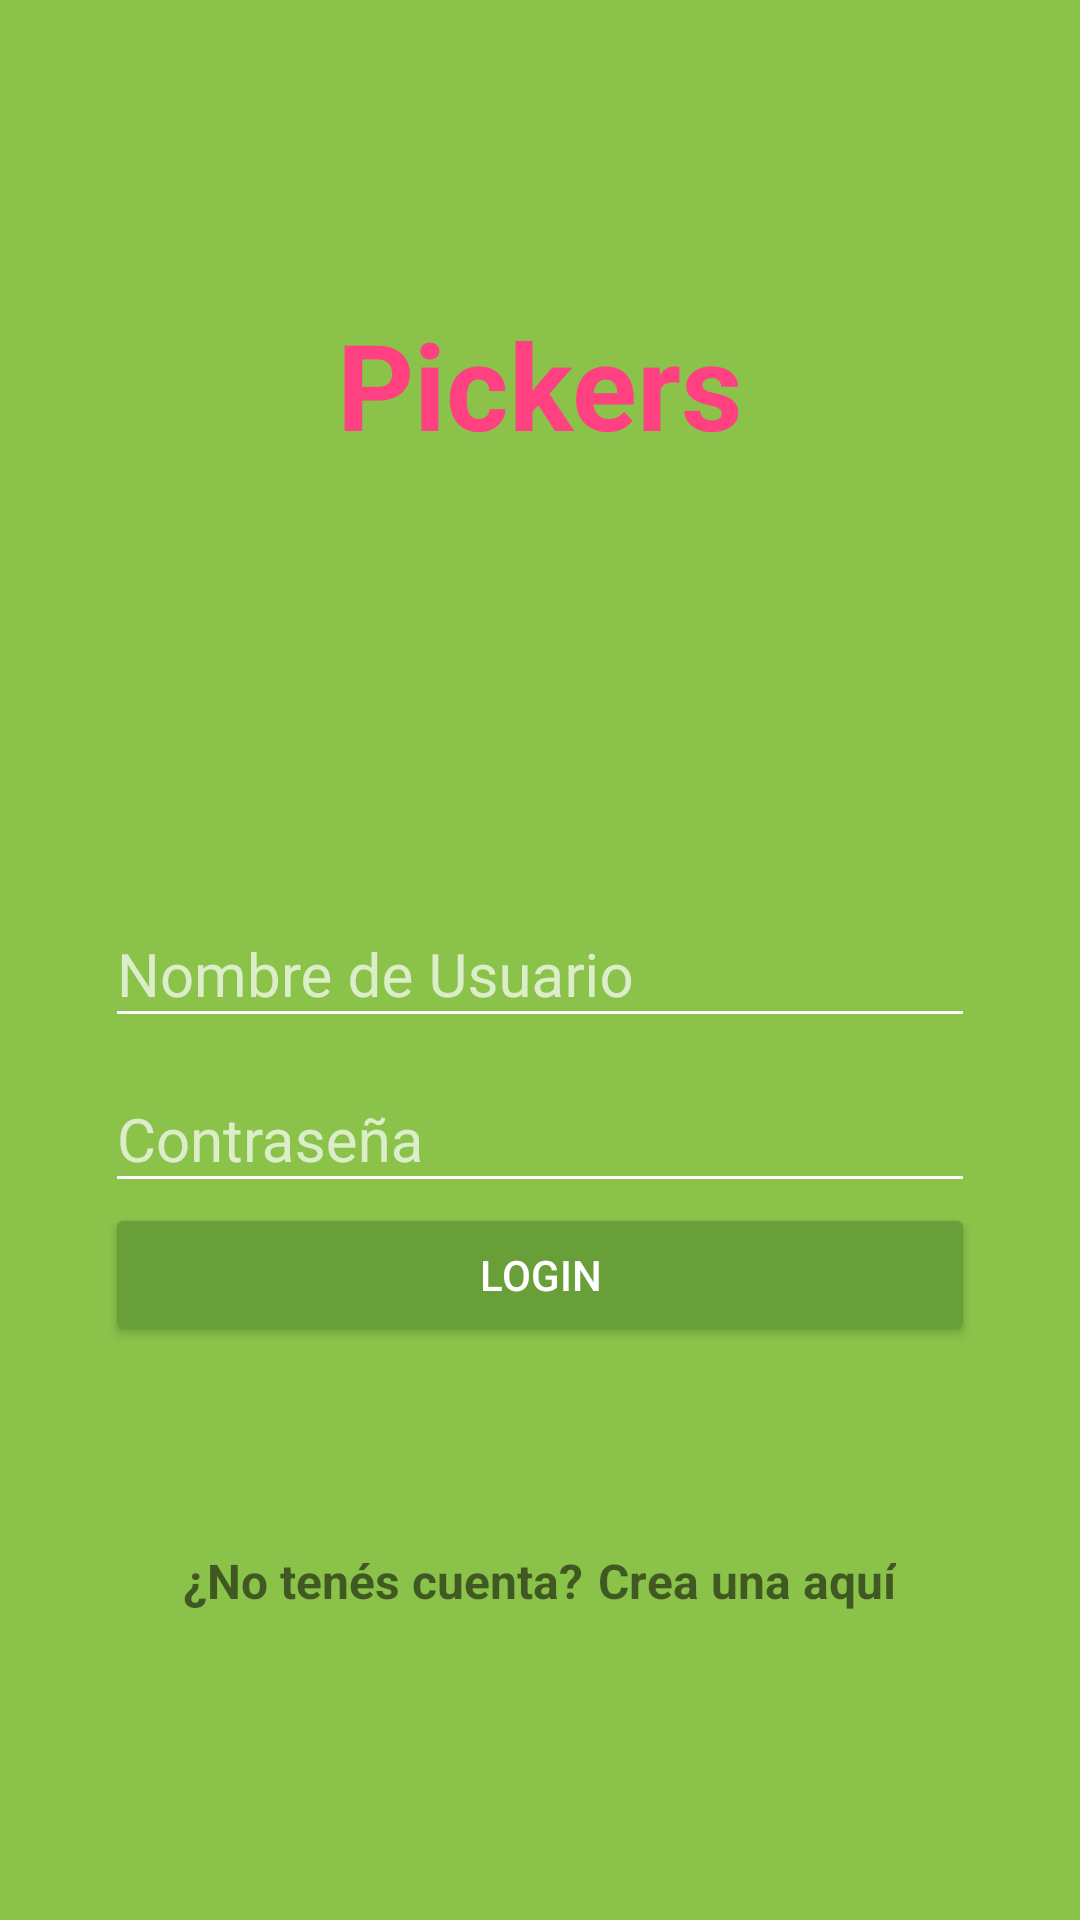

Write the Android layout XML for this screen, with the resource values it uses.
<!-- AndroidManifest.xml: application theme AppTheme -->
<!-- res/layout/activity_login.xml -->
<?xml version="1.0" encoding="utf-8"?>
<android.support.design.widget.CoordinatorLayout xmlns:android="http://schemas.android.com/apk/res/android"
    xmlns:app="http://schemas.android.com/apk/res-auto"
    xmlns:tools="http://schemas.android.com/tools"
    android:layout_width="match_parent"
    android:layout_height="match_parent"
    tools:context="com.prod.usuario.pikers.LoginActivity"
    android:background="@color/colorPrimary"
    android:fitsSystemWindows="true">


    <LinearLayout
        android:layout_width="match_parent"
        android:layout_height="match_parent"
        android:orientation="vertical"
        android:weightSum="1">

        <RelativeLayout
            android:layout_width="match_parent"
            android:layout_height="match_parent"
            android:layout_weight="0.6">

            <TextView
                android:layout_width="wrap_content"
                android:layout_height="wrap_content"
                android:text="@string/title"
                android:textSize="40sp"
                android:layout_centerInParent="true"
                android:textColor="@color/colorAccent"
                android:textStyle="bold"
                />
        </RelativeLayout>

        <ScrollView
            android:layout_width="match_parent"
            android:layout_height="match_parent"
            android:layout_weight="0.4"
            android:fillViewport="true">
            <LinearLayout
                android:layout_width="match_parent"
                android:layout_height="wrap_content"
                android:orientation="vertical"
                android:padding="35dp">

                <android.support.design.widget.TextInputLayout
                    android:layout_width="match_parent"
                    android:layout_height="wrap_content"
                    android:theme="@style/editTextWhite">
                    <android.support.design.widget.TextInputEditText
                        android:id="@+id/userNameEditText"
                        android:layout_width="match_parent"
                        android:layout_height="wrap_content"
                        android:hint="@string/username"/>
                </android.support.design.widget.TextInputLayout>

                <android.support.design.widget.TextInputLayout
                    android:layout_width="match_parent"
                    android:layout_height="wrap_content"
                    android:theme="@style/editTextWhite">
                    <android.support.design.widget.TextInputEditText
                        android:id="@+id/passwordEditText"
                        android:layout_width="match_parent"
                        android:layout_height="wrap_content"
                        android:hint="@string/password"/>
                </android.support.design.widget.TextInputLayout>
                <Button
                    android:layout_width="match_parent"
                    android:layout_height="wrap_content"
                    android:id="@+id/loginButton"
                    android:text="@string/login"
                    android:theme="@style/RaisedButtonDark"/>

                <RelativeLayout
                    android:layout_width="match_parent"
                    android:layout_height="match_parent"
                    android:gravity="center">
                    <TextView
                        android:layout_width="wrap_content"
                        android:layout_height="wrap_content"
                        android:id="@+id/dontHaveAccount"
                        android:text="@string/no_ten_s_cuenta"
                        android:textStyle="bold"
                        android:textSize="16sp"/>
                    <TextView
                        android:layout_width="wrap_content"
                        android:layout_height="wrap_content"
                        android:id="@+id/createHere"
                        android:text="@string/crea_una_aqu"
                        android:textStyle="bold"
                        android:textSize="16sp"
                        android:layout_marginLeft="5dp"
                        android:layout_toRightOf="@+id/dontHaveAccount"
                        android:layout_toEndOf="@+id/dontHaveAccount"
                        android:layout_marginStart="5dp" />
                </RelativeLayout>
            </LinearLayout>

        </ScrollView>



    </LinearLayout>



</android.support.design.widget.CoordinatorLayout>
<!-- resources referenced by this layout -->
<resources>
  <color name="colorAccent">#FF4081</color>
  <color name="colorPrimary">#8BC34A</color>
  <string name="crea_una_aqu">Crea una aquí</string>
  <string name="login">Login</string>
  <string name="no_ten_s_cuenta">¿No tenés cuenta? </string>
  <string name="password">Contraseña</string>
  <string name="title">Pickers</string>
  <string name="username">Nombre de Usuario</string>
  <style name="RaisedButtonDark" parent="Theme.AppCompat.Light">
          <item name="colorButtonNormal">@color/colorPrimaryDark</item>
          <item name="colorControlHighlight">@color/colorPrimary</item>
          <item name="android:textColor">@android:color/white</item>
      </style>
  <style name="editTextWhite" parent="TextAppearance.AppCompat">
          <item name="android:textColor">@color/editTextColorWhite</item>
          <item name="android:textSize">20sp</item>
          <item name="android:textColorPrimary">@color/editTextColorWhite</item>
          <item name="colorAccent">@color/editTextColorWhite</item>
          <item name="colorControlNormal">@color/editTextColorWhite</item>
          <item name="colorControlActivated">@color/editTextColorWhite</item>
      </style>
  <style name="AppTheme" parent="Theme.AppCompat.Light.NoActionBar">
          
          <item name="colorPrimary">@color/colorPrimary</item>
          <item name="colorPrimaryDark">@color/colorPrimaryDark</item>
          <item name="colorAccent">@color/colorAccent</item>
      </style>
  <color name="colorPrimaryDark">#689F38</color>
  <color name="editTextColorWhite">#FFFFFF</color>
</resources>
